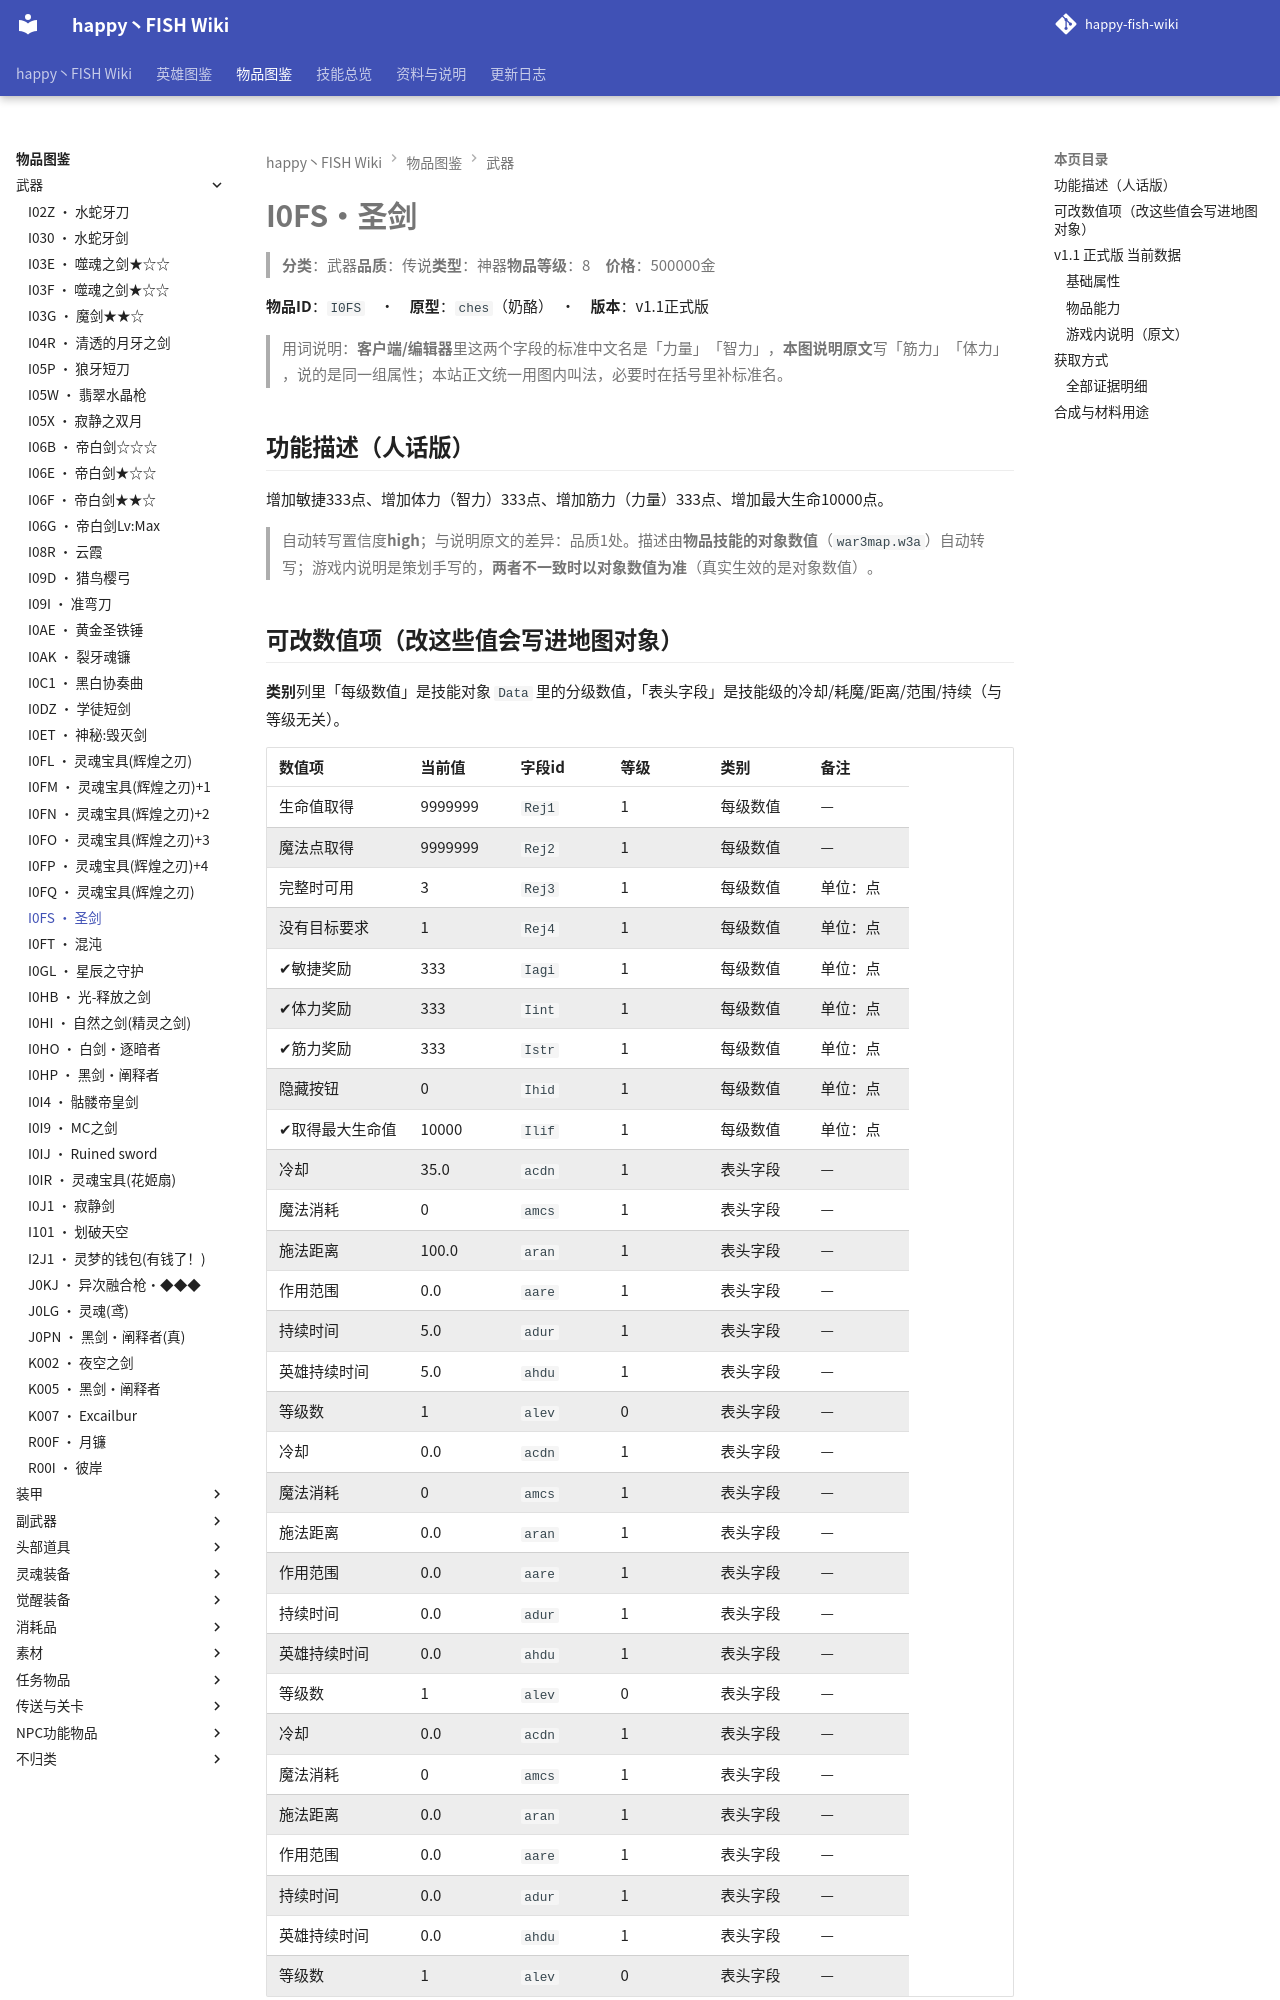

repository: slasher233/happy-fish-sao-wiki · page: items/武器/I0FS_圣剑/index.html · generator: mkdocs

# I0FS · 圣剑

> **分类**：武器　**品质**：传说　**类型**：神器　**物品等级**：8　**价格**：500000 金

**物品 ID**：`I0FS`　·　**原型**：`ches`（奶酪）　·　**版本**：v1.1 正式版

> 用词说明：**客户端/编辑器**里这两个字段的标准中文名是「力量」「智力」，**本图说明原文**写「筋力」「体力」，说的是同一组属性；本站正文统一用图内叫法，必要时在括号里补标准名。

## 功能描述（人话版）

增加敏捷 333 点、增加体力（智力） 333 点、增加筋力（力量） 333 点、增加最大生命 10000 点。

> 自动转写置信度 **high**；与说明原文的差异：品质 1 处。
> 描述由**物品技能的对象数值**（`war3map.w3a`）自动转写；游戏内说明是策划手写的，**两者不一致时以对象数值为准**（真实生效的是对象数值）。

## 可改数值项（改这些值会写进地图对象）

**类别**列里「每级数值」是技能对象 `Data` 里的分级数值，「表头字段」是技能级的冷却/耗魔/距离/范围/持续（与等级无关）。

| 数值项 | 当前值 | 字段 id | 等级 | 类别 | 备注 |
| --- | --- | --- | --- | --- | --- |
| 生命值取得 | 9999999 | `Rej1` | 1 | 每级数值 | — |
| 魔法点取得 | 9999999 | `Rej2` | 1 | 每级数值 | — |
| 完整时可用 | 3 | `Rej3` | 1 | 每级数值 | 单位：点 |
| 没有目标要求 | 1 | `Rej4` | 1 | 每级数值 | 单位：点 |
| ✔ 敏捷奖励 | 333 | `Iagi` | 1 | 每级数值 | 单位：点 |
| ✔ 体力奖励 | 333 | `Iint` | 1 | 每级数值 | 单位：点 |
| ✔ 筋力奖励 | 333 | `Istr` | 1 | 每级数值 | 单位：点 |
| 隐藏按钮 | 0 | `Ihid` | 1 | 每级数值 | 单位：点 |
| ✔ 取得最大生命值 | 10000 | `Ilif` | 1 | 每级数值 | 单位：点 |
| 冷却 | 35.0 | `acdn` | 1 | 表头字段 | — |
| 魔法消耗 | 0 | `amcs` | 1 | 表头字段 | — |
| 施法距离 | 100.0 | `aran` | 1 | 表头字段 | — |
| 作用范围 | 0.0 | `aare` | 1 | 表头字段 | — |
| 持续时间 | 5.0 | `adur` | 1 | 表头字段 | — |
| 英雄持续时间 | 5.0 | `ahdu` | 1 | 表头字段 | — |
| 等级数 | 1 | `alev` | 0 | 表头字段 | — |
| 冷却 | 0.0 | `acdn` | 1 | 表头字段 | — |
| 魔法消耗 | 0 | `amcs` | 1 | 表头字段 | — |
| 施法距离 | 0.0 | `aran` | 1 | 表头字段 | — |
| 作用范围 | 0.0 | `aare` | 1 | 表头字段 | — |
| 持续时间 | 0.0 | `adur` | 1 | 表头字段 | — |
| 英雄持续时间 | 0.0 | `ahdu` | 1 | 表头字段 | — |
| 等级数 | 1 | `alev` | 0 | 表头字段 | — |
| 冷却 | 0.0 | `acdn` | 1 | 表头字段 | — |
| 魔法消耗 | 0 | `amcs` | 1 | 表头字段 | — |
| 施法距离 | 0.0 | `aran` | 1 | 表头字段 | — |
| 作用范围 | 0.0 | `aare` | 1 | 表头字段 | — |
| 持续时间 | 0.0 | `adur` | 1 | 表头字段 | — |
| 英雄持续时间 | 0.0 | `ahdu` | 1 | 表头字段 | — |
| 等级数 | 1 | `alev` | 0 | 表头字段 | — |


**怎么改**：到需求单仓库 `happy-fish-patch-plan` 打开 `data/item_ability_data.csv`，按 `item_code` + `ability_code` + `field` + `level` 找到对应行，把目标值写进 `new_value`，同行补 `req_id` 与 `note`；或者直接在「口语需求（自然语言）」Issue 里说人话，由我落表。

> ✔ = 该数值在游戏内说明里出现过（说明与对象数值对得上）。标 `x100` 的百分比项：CSV 里的 `cur_value` 存的是**原始小数**（0.1 = 10%），`new_value` 也要填小数。

**热键**：`K`

## v1.1 正式版 当前数据

### 基础属性

| 属性 | 数值 | 来源能力 | 字段 | 等级 |
| --- | --- | --- | --- | --- |
| 生命值取得 | 9999999 | `Y200` | `Rej1` | 1 |
| 魔法点取得 | 9999999 | `Y200` | `Rej2` | 1 |
| 完整时可用 | 3 | `Y200` | `Rej3` | 1 |
| 没有目标要求 | 1 | `Y200` | `Rej4` | 1 |
| 敏捷奖励 | 333 | `Y203` | `Iagi` | 1 |
| 体力奖励 | 333 | `Y203` | `Iint` | 1 |
| 筋力奖励 | 333 | `Y203` | `Istr` | 1 |
| 隐藏按钮 | 0 | `Y203` | `Ihid` | 1 |
| 取得最大生命值 | 10000 | `Y202` | `Ilif` | 1 |
